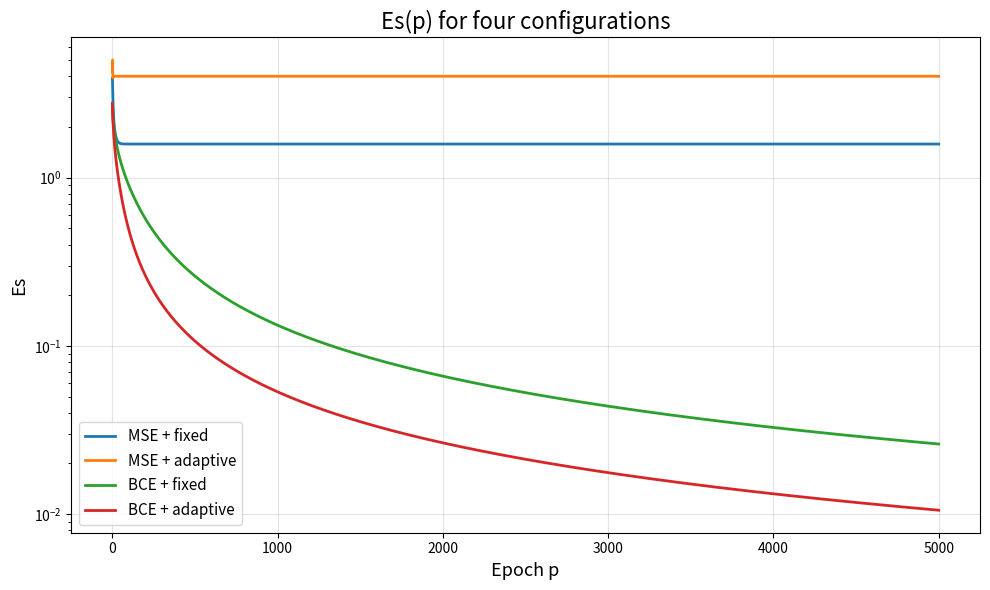
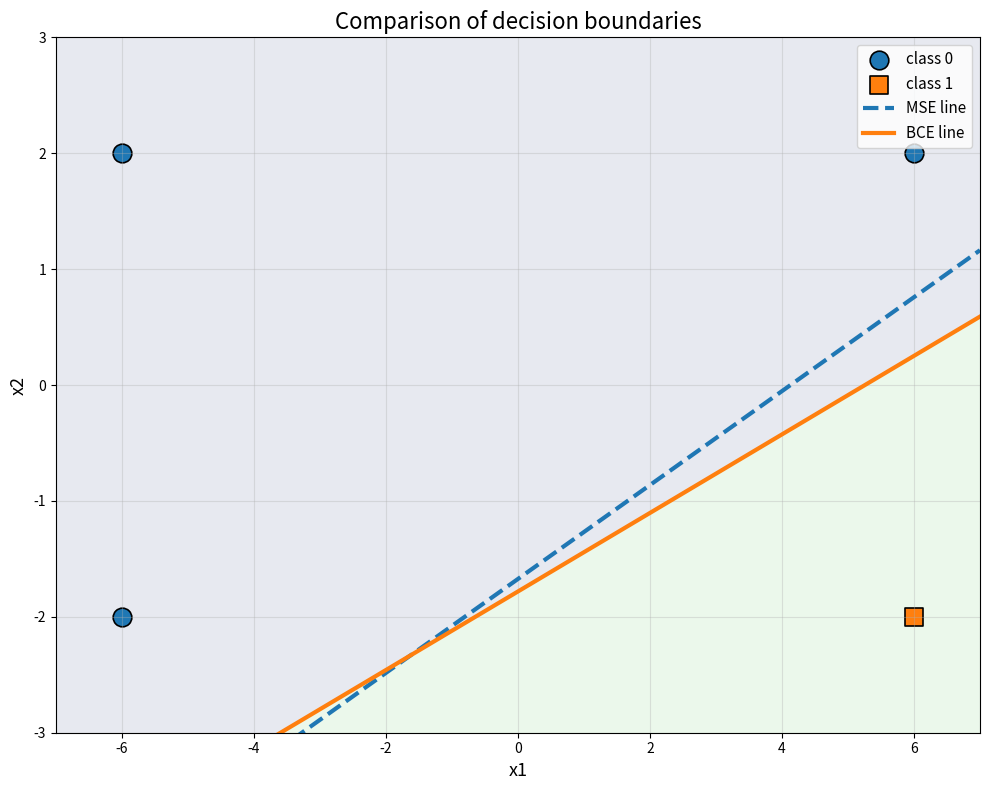
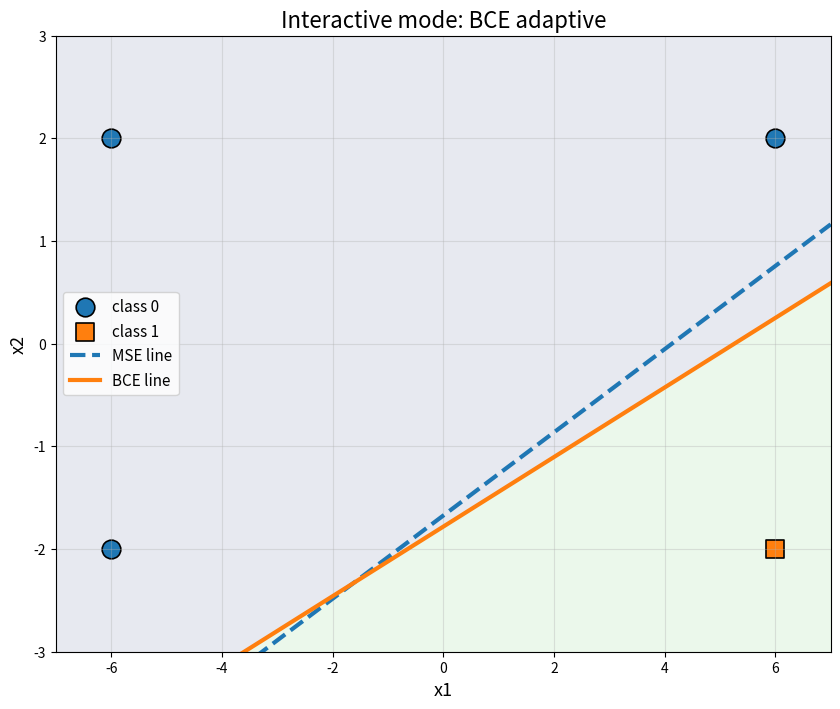

Reproduce these figures in Python, in order. (Note: this script raises an exception after producing the figures.)
import numpy as np
import matplotlib
matplotlib.rcParams['toolbar'] = 'None'
import matplotlib.pyplot as plt

X = np.array([
    [6, 2],
    [-6, 2],
    [6, -2],
    [-6, -2]
], dtype=float)

E = np.array([0, 0, 1, 0], dtype=float)
T_MSE = np.where(E == 0, -1, 1).astype(float)

X1_MIN, X1_MAX = -7.0, 7.0
X2_MIN, X2_MAX = -3.0, 3.0

Ee = 0.01
alpha_fixed = 0.01
max_epochs = 5000

def step(u):
    return 1 if u >= 0 else 0

def sigmoid(z):
    z = np.clip(z, -500, 500)
    return 1.0 / (1.0 + np.exp(-z))

def net(x, w, b):
    return float(np.dot(w, x) + b)

def predict_mse_class(X, w, b):
    return np.array([step(net(x, w, b)) for x in X], dtype=int)

def predict_bce_prob(X, w, b):
    return np.array([sigmoid(net(x, w, b)) for x in X], dtype=float)

def predict_bce_class(X, w, b):
    probs = predict_bce_prob(X, w, b)
    return np.array([1 if p >= 0.5 else 0 for p in probs], dtype=int)

def bce_loss(y_true, y_pred):
    y_pred = np.clip(y_pred, 1e-12, 1 - 1e-12)
    return -(y_true * np.log(y_pred) + (1 - y_true) * np.log(1 - y_pred))

def train_mse_fixed(X, T, alpha=0.01, Ee=0.01, max_epochs=5000):
    w = np.zeros(X.shape[1], dtype=float)
    b = 0.0
    Es_hist = []
    epochs = 0

    while epochs < max_epochs:
        Es = 0.0
        for x, t in zip(X, T):
            y = net(x, w, b)
            err = t - y
            Es += err ** 2
            w += alpha * err * x
            b += alpha * err
        Es_hist.append(Es)
        epochs += 1
        if Es <= Ee:
            break

    return w, b, np.array(Es_hist), epochs

def train_mse_adaptive(X, T, Ee=0.01, max_epochs=5000):
    w = np.zeros(X.shape[1], dtype=float)
    b = 0.0
    Es_hist = []
    epochs = 0

    while epochs < max_epochs:
        Es = 0.0
        for x, t in zip(X, T):
            y = net(x, w, b)
            err = t - y
            Es += err ** 2
            denom = np.dot(x, x) + 1.0
            alpha_t = 1.0 / denom if denom != 0 else 0.0
            w += alpha_t * err * x
            b += alpha_t * err
        Es_hist.append(Es)
        epochs += 1
        if Es <= Ee:
            break

    return w, b, np.array(Es_hist), epochs

def train_bce_fixed(X, E, alpha=0.01, Ee=0.01, max_epochs=5000):
    w = np.zeros(X.shape[1], dtype=float)
    b = 0.0
    Es_hist = []
    epochs = 0

    while epochs < max_epochs:
        Es = 0.0
        for x, e in zip(X, E):
            z = net(x, w, b)
            y_hat = sigmoid(z)
            err = y_hat - e
            Es += bce_loss(e, y_hat)
            w -= alpha * err * x
            b -= alpha * err
        Es_hist.append(Es)
        epochs += 1
        if Es <= Ee:
            break

    return w, b, np.array(Es_hist), epochs

def train_bce_adaptive(X, E, Ee=0.01, max_epochs=5000):
    w = np.zeros(X.shape[1], dtype=float)
    b = 0.0
    Es_hist = []
    epochs = 0

    while epochs < max_epochs:
        Es = 0.0
        for x, e in zip(X, E):
            z = net(x, w, b)
            y_hat = sigmoid(z)
            err = y_hat - e
            Es += bce_loss(e, y_hat)
            denom = np.dot(x, x) + 1.0
            alpha_t = 1.0 / denom if denom != 0 else 0.0
            w -= alpha_t * err * x
            b -= alpha_t * err
        Es_hist.append(Es)
        epochs += 1
        if Es <= Ee:
            break

    return w, b, np.array(Es_hist), epochs

def plot_all_losses(hist_mse_fixed, hist_mse_adapt, hist_bce_fixed, hist_bce_adapt):
    plt.figure(figsize=(10, 6))

    hist_mse_fixed = np.clip(hist_mse_fixed, 1e-12, 1e6)
    hist_mse_adapt = np.clip(hist_mse_adapt, 1e-12, 1e6)
    hist_bce_fixed = np.clip(hist_bce_fixed, 1e-12, 1e6)
    hist_bce_adapt = np.clip(hist_bce_adapt, 1e-12, 1e6)

    plt.plot(np.arange(1, len(hist_mse_fixed) + 1), hist_mse_fixed, linewidth=2, label="MSE + fixed")
    plt.plot(np.arange(1, len(hist_mse_adapt) + 1), hist_mse_adapt, linewidth=2, label="MSE + adaptive")
    plt.plot(np.arange(1, len(hist_bce_fixed) + 1), hist_bce_fixed, linewidth=2, label="BCE + fixed")
    plt.plot(np.arange(1, len(hist_bce_adapt) + 1), hist_bce_adapt, linewidth=2, label="BCE + adaptive")

    plt.title("Es(p) for four configurations", fontsize=16)
    plt.xlabel("Epoch p", fontsize=13)
    plt.ylabel("Es", fontsize=13)
    plt.yscale("log")
    plt.grid(True, alpha=0.35)
    plt.legend(fontsize=11)
    plt.tight_layout()
    plt.show()

def plot_lines_comparison(X, E, w_mse, b_mse, w_bce, b_bce, user_point=None):
    plt.figure(figsize=(10, 8))
    plt.xlabel("x1", fontsize=13)
    plt.ylabel("x2", fontsize=13)
    plt.title("Comparison of decision boundaries", fontsize=16)
    plt.grid(True, alpha=0.35)

    xx, yy = np.meshgrid(
        np.linspace(X1_MIN, X1_MAX, 300),
        np.linspace(X2_MIN, X2_MAX, 300)
    )
    zz = w_bce[0] * xx + w_bce[1] * yy + b_bce
    probs = sigmoid(zz)
    plt.contourf(xx, yy, probs, levels=[0.0, 0.5, 1.0], alpha=0.12)

    X0 = X[E == 0]
    X1c = X[E == 1]

    if len(X0) > 0:
        plt.scatter(X0[:, 0], X0[:, 1], marker="o", s=180, edgecolors="black", linewidths=1.2, label="class 0")
    if len(X1c) > 0:
        plt.scatter(X1c[:, 0], X1c[:, 1], marker="s", s=180, edgecolors="black", linewidths=1.2, label="class 1")

    x_vals = np.linspace(X1_MIN, X1_MAX, 300)

    if abs(w_mse[1]) >= 1e-12:
        y_vals_mse = -(w_mse[0] * x_vals + b_mse) / w_mse[1]
        plt.plot(x_vals, y_vals_mse, linewidth=3, linestyle="--", label="MSE line")
    elif abs(w_mse[0]) >= 1e-12:
        x_const = -b_mse / w_mse[0]
        plt.axvline(x=x_const, linewidth=3, linestyle="--", label="MSE line")

    if abs(w_bce[1]) >= 1e-12:
        y_vals_bce = -(w_bce[0] * x_vals + b_bce) / w_bce[1]
        plt.plot(x_vals, y_vals_bce, linewidth=3, label="BCE line")
    elif abs(w_bce[0]) >= 1e-12:
        x_const = -b_bce / w_bce[0]
        plt.axvline(x=x_const, linewidth=3, label="BCE line")

    if user_point is not None:
        x_user = np.array(user_point, dtype=float)
        prob = sigmoid(net(x_user, w_bce, b_bce))
        cls = 1 if prob >= 0.5 else 0
        marker = "*" if cls == 1 else "x"
        plt.scatter([x_user[0]], [x_user[1]], marker=marker, s=220, linewidths=2.2,
                    label=f"user: class={cls}, p={prob:.3f}")

    plt.xlim(X1_MIN, X1_MAX)
    plt.ylim(X2_MIN, X2_MAX)
    plt.legend(fontsize=11)
    plt.tight_layout()
    plt.show()

def interactive_mode_bce(w_bce, b_bce, w_mse, b_mse):
    plt.ion()
    fig, ax = plt.subplots(figsize=(10, 8))
    ax.set_xlabel("x1", fontsize=13)
    ax.set_ylabel("x2", fontsize=13)
    ax.set_title("Interactive mode: BCE adaptive", fontsize=16)
    ax.grid(True, alpha=0.35)
    ax.set_xlim(X1_MIN, X1_MAX)
    ax.set_ylim(X2_MIN, X2_MAX)

    xx, yy = np.meshgrid(
        np.linspace(X1_MIN, X1_MAX, 300),
        np.linspace(X2_MIN, X2_MAX, 300)
    )
    zz = w_bce[0] * xx + w_bce[1] * yy + b_bce
    probs = sigmoid(zz)
    ax.contourf(xx, yy, probs, levels=[0.0, 0.5, 1.0], alpha=0.12)

    X0 = X[E == 0]
    X1c = X[E == 1]

    if len(X0) > 0:
        ax.scatter(X0[:, 0], X0[:, 1], marker="o", s=180, edgecolors="black", linewidths=1.2, label="class 0")
    if len(X1c) > 0:
        ax.scatter(X1c[:, 0], X1c[:, 1], marker="s", s=180, edgecolors="black", linewidths=1.2, label="class 1")

    x_vals = np.linspace(X1_MIN, X1_MAX, 300)

    if abs(w_mse[1]) >= 1e-12:
        y_vals_mse = -(w_mse[0] * x_vals + b_mse) / w_mse[1]
        ax.plot(x_vals, y_vals_mse, linewidth=3, linestyle="--", label="MSE line")
    elif abs(w_mse[0]) >= 1e-12:
        x_const = -b_mse / w_mse[0]
        ax.axvline(x=x_const, linewidth=3, linestyle="--", label="MSE line")

    if abs(w_bce[1]) >= 1e-12:
        y_vals_bce = -(w_bce[0] * x_vals + b_bce) / w_bce[1]
        ax.plot(x_vals, y_vals_bce, linewidth=3, label="BCE line")
    elif abs(w_bce[0]) >= 1e-12:
        x_const = -b_bce / w_bce[0]
        ax.axvline(x=x_const, linewidth=3, label="BCE line")

    ax.legend(fontsize=11)
    fig.canvas.draw()
    fig.canvas.flush_events()

    while True:
        s = input("x1 x2 (or q): ").strip()
        if s.lower() in ("q", "quit", "exit"):
            break
        try:
            parts = s.replace(",", " ").split()
            if len(parts) != 2:
                print("Enter 2 numbers")
                continue
            x1v = float(parts[0])
            x2v = float(parts[1])
        except:
            print("Input error")
            continue

        prob = sigmoid(net(np.array([x1v, x2v], dtype=float), w_bce, b_bce))
        cls = 1 if prob >= 0.5 else 0
        marker = "*" if cls == 1 else "x"
        ax.scatter([x1v], [x2v], marker=marker, s=220, linewidths=2.2)
        fig.canvas.draw()
        fig.canvas.flush_events()

        print(f"probability = {prob:.6f}, class = {cls}")

    plt.ioff()
    plt.show()

def main():
    w_mse_fixed, b_mse_fixed, Es_mse_fixed, ep_mse_fixed = train_mse_fixed(
        X, T_MSE, alpha=alpha_fixed, Ee=Ee, max_epochs=max_epochs
    )
    w_mse_adapt, b_mse_adapt, Es_mse_adapt, ep_mse_adapt = train_mse_adaptive(
        X, T_MSE, Ee=Ee, max_epochs=max_epochs
    )
    w_bce_fixed, b_bce_fixed, Es_bce_fixed, ep_bce_fixed = train_bce_fixed(
        X, E, alpha=alpha_fixed, Ee=Ee, max_epochs=max_epochs
    )
    w_bce_adapt, b_bce_adapt, Es_bce_adapt, ep_bce_adapt = train_bce_adaptive(
        X, E, Ee=Ee, max_epochs=max_epochs
    )

    pred_mse_fixed = predict_mse_class(X, w_mse_fixed, b_mse_fixed)
    pred_mse_adapt = predict_mse_class(X, w_mse_adapt, b_mse_adapt)
    pred_bce_fixed = predict_bce_class(X, w_bce_fixed, b_bce_fixed)
    pred_bce_adapt = predict_bce_class(X, w_bce_adapt, b_bce_adapt)

    acc_mse_fixed = np.mean(pred_mse_fixed == E.astype(int))
    acc_mse_adapt = np.mean(pred_mse_adapt == E.astype(int))
    acc_bce_fixed = np.mean(pred_bce_fixed == E.astype(int))
    acc_bce_adapt = np.mean(pred_bce_adapt == E.astype(int))

    print("Comparison of four configurations:")
    print(f"MSE + fixed:    epochs={ep_mse_fixed}, Es={Es_mse_fixed[-1]:.6e}, acc={acc_mse_fixed:.2f}")
    print(f"MSE + adaptive: epochs={ep_mse_adapt}, Es={Es_mse_adapt[-1]:.6e}, acc={acc_mse_adapt:.2f}")
    print(f"BCE + fixed:    epochs={ep_bce_fixed}, Es={Es_bce_fixed[-1]:.6e}, acc={acc_bce_fixed:.2f}")
    print(f"BCE + adaptive: epochs={ep_bce_adapt}, Es={Es_bce_adapt[-1]:.6e}, acc={acc_bce_adapt:.2f}")

    plot_all_losses(Es_mse_fixed, Es_mse_adapt, Es_bce_fixed, Es_bce_adapt)
    plot_lines_comparison(X, E, w_mse_fixed, b_mse_fixed, w_bce_adapt, b_bce_adapt)
    interactive_mode_bce(w_bce_adapt, b_bce_adapt, w_mse_fixed, b_mse_fixed)

if __name__ == "__main__":
    main()
